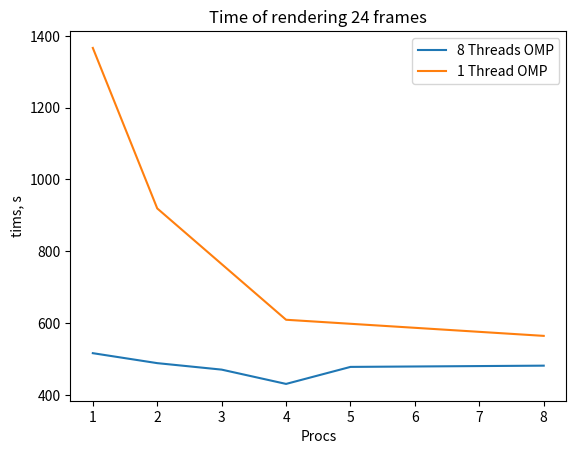

This chart was generated by the following Python code:
import numpy as np
import matplotlib.pyplot as plt

proc8 = [1, 2, 3, 4, 5, 8]
mpi8 = [515.958, 488.203, 470.14, 430.308, 477.727, 481.197]
proc1 = [1, 2, 4, 8]
mpi1 = [1366.324, 919.216, 609.055, 564.163]

plt.title("Time of rendering 24 frames")
plt.plot(proc8, mpi8, label="8 Threads OMP")
plt.plot(proc1, mpi1, label="1 Thread OMP")
plt.xlabel("Procs")
plt.ylabel("tims, s")
plt.legend()
plt.show()